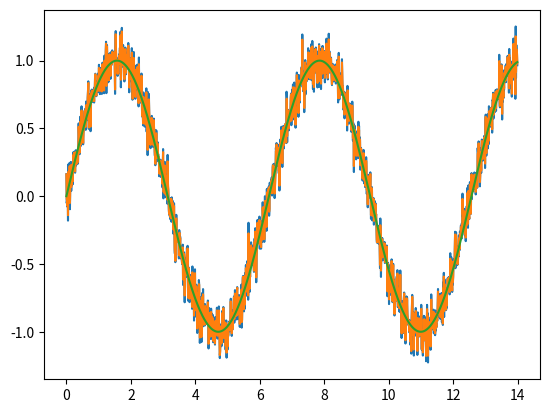

Reproduce this figure in Python.

import numpy as np
import matplotlib.pyplot as plt

#time
t = np.arange(0.0, 14.0, 0.01)
#true function
#original=3*t
original=np.sin(t)
#sensor input

np.random.seed(1)
noisy=original+np.random.normal(0, 0.1, original.shape)
#print(np.var(s))

theta=np.arctan(np.cos(t))
thetaNoise=theta+np.random.normal(0, 0.1, original.shape)

velocity=10
vy=velocity*np.sin(theta)
vx=velocity*np.cos(theta)
vcheck=vy*vy+vx*vx

#print(np.var(thetaNoise))
pointsList=[]

x=0
a=1
p=1
q=0.05
y=0
z=0
h=1
k=0
i=1
r=0.01
for counter in range(1400):

    x=a*x
    p=a*p*a+q
    z=noisy[counter]
    y=z-h*x
    k=(p*h)/((h*p*h)+r)
    x=x+k*y
    p=(i-k*h)*p
    pointsList.append(x)



#plotting
"""
fig, ax = plt.subplots()
ax.plot(t, s)
ax.plot(t, v)

ax.plot(t,pointsList,color='red')
ax.grid()
plt.show()
"""
#iy=np.cumsum(vy)


plt.plot(t,noisy)
plt.plot(t,pointsList)
plt.plot(t,original)
#plt.plot(t,theta)
#plt.plot(t,vy)
#print(vy)
#plt.plot(t,vx)
#plt.plot(t,iy2)
#print(iy)
#plt.plot(t,thetaNoise)
plt.show()
